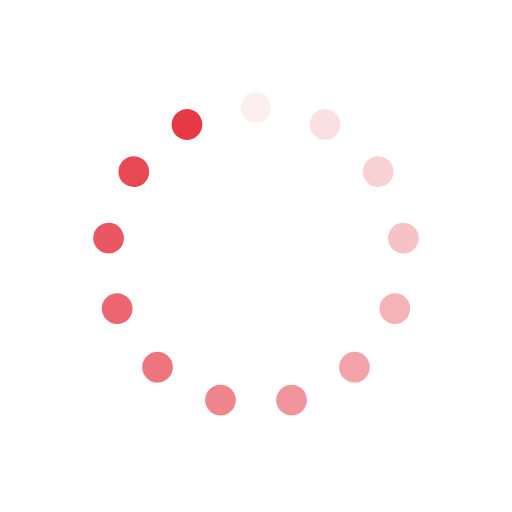
t = 0.00 s
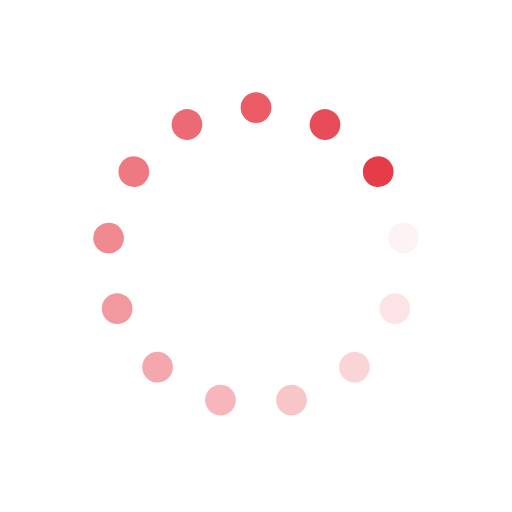
t = 0.25 s
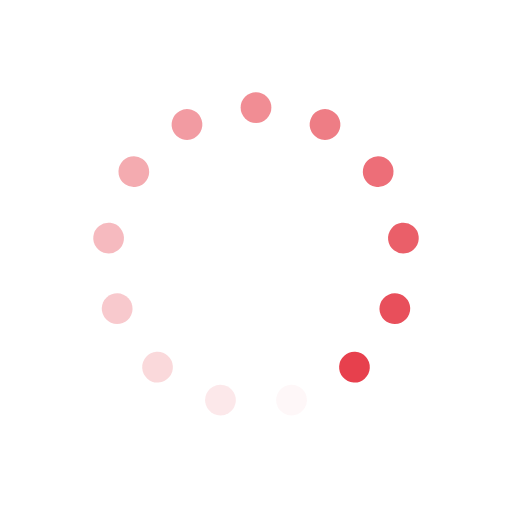
t = 0.50 s
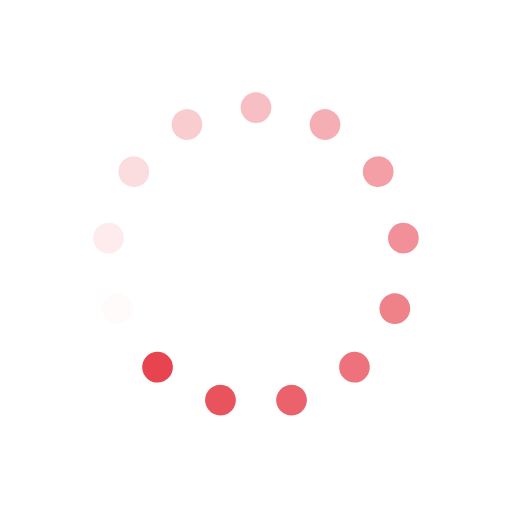
t = 0.75 s

The animated SVG that drew these frames (rendered in a browser with its animation timeline set to each time). Animation: 13 SMIL elements (animate=13); one cycle of 1.00 s, repeats indefinitely.

<svg
            xmlns="http://www.w3.org/2000/svg"
            width="200px"
            height="200px"
            viewBox="0 0 100 100"
            preserveAspectRatio="xMidYMid"
          >
            <g transform="rotate(0 50 50)">
              <rect
                x="47"
                y="18"
                rx="3"
                ry="3"
                width="6"
                height="6"
                fill="#e63946"
              >
                <animate
                  attributeName="opacity"
                  values="1;0"
                  keyTimes="0;1"
                  dur="1s"
                  begin="-0.9230769230769231s"
                  repeatCount="indefinite"
                ></animate>
              </rect>
            </g>
            <g transform="rotate(27.692307692307693 50 50)">
              <rect
                x="47"
                y="18"
                rx="3"
                ry="3"
                width="6"
                height="6"
                fill="#e63946"
              >
                <animate
                  attributeName="opacity"
                  values="1;0"
                  keyTimes="0;1"
                  dur="1s"
                  begin="-0.8461538461538461s"
                  repeatCount="indefinite"
                ></animate>
              </rect>
            </g>
            <g transform="rotate(55.38461538461539 50 50)">
              <rect
                x="47"
                y="18"
                rx="3"
                ry="3"
                width="6"
                height="6"
                fill="#e63946"
              >
                <animate
                  attributeName="opacity"
                  values="1;0"
                  keyTimes="0;1"
                  dur="1s"
                  begin="-0.7692307692307693s"
                  repeatCount="indefinite"
                ></animate>
              </rect>
            </g>
            <g transform="rotate(83.07692307692308 50 50)">
              <rect
                x="47"
                y="18"
                rx="3"
                ry="3"
                width="6"
                height="6"
                fill="#e63946"
              >
                <animate
                  attributeName="opacity"
                  values="1;0"
                  keyTimes="0;1"
                  dur="1s"
                  begin="-0.6923076923076923s"
                  repeatCount="indefinite"
                ></animate>
              </rect>
            </g>
            <g transform="rotate(110.76923076923077 50 50)">
              <rect
                x="47"
                y="18"
                rx="3"
                ry="3"
                width="6"
                height="6"
                fill="#e63946"
              >
                <animate
                  attributeName="opacity"
                  values="1;0"
                  keyTimes="0;1"
                  dur="1s"
                  begin="-0.6153846153846154s"
                  repeatCount="indefinite"
                ></animate>
              </rect>
            </g>
            <g transform="rotate(138.46153846153845 50 50)">
              <rect
                x="47"
                y="18"
                rx="3"
                ry="3"
                width="6"
                height="6"
                fill="#e63946"
              >
                <animate
                  attributeName="opacity"
                  values="1;0"
                  keyTimes="0;1"
                  dur="1s"
                  begin="-0.5384615384615384s"
                  repeatCount="indefinite"
                ></animate>
              </rect>
            </g>
            <g transform="rotate(166.15384615384616 50 50)">
              <rect
                x="47"
                y="18"
                rx="3"
                ry="3"
                width="6"
                height="6"
                fill="#e63946"
              >
                <animate
                  attributeName="opacity"
                  values="1;0"
                  keyTimes="0;1"
                  dur="1s"
                  begin="-0.46153846153846156s"
                  repeatCount="indefinite"
                ></animate>
              </rect>
            </g>
            <g transform="rotate(193.84615384615384 50 50)">
              <rect
                x="47"
                y="18"
                rx="3"
                ry="3"
                width="6"
                height="6"
                fill="#e63946"
              >
                <animate
                  attributeName="opacity"
                  values="1;0"
                  keyTimes="0;1"
                  dur="1s"
                  begin="-0.38461538461538464s"
                  repeatCount="indefinite"
                ></animate>
              </rect>
            </g>
            <g transform="rotate(221.53846153846155 50 50)">
              <rect
                x="47"
                y="18"
                rx="3"
                ry="3"
                width="6"
                height="6"
                fill="#e63946"
              >
                <animate
                  attributeName="opacity"
                  values="1;0"
                  keyTimes="0;1"
                  dur="1s"
                  begin="-0.3076923076923077s"
                  repeatCount="indefinite"
                ></animate>
              </rect>
            </g>
            <g transform="rotate(249.23076923076923 50 50)">
              <rect
                x="47"
                y="18"
                rx="3"
                ry="3"
                width="6"
                height="6"
                fill="#e63946"
              >
                <animate
                  attributeName="opacity"
                  values="1;0"
                  keyTimes="0;1"
                  dur="1s"
                  begin="-0.23076923076923078s"
                  repeatCount="indefinite"
                ></animate>
              </rect>
            </g>
            <g transform="rotate(276.9230769230769 50 50)">
              <rect
                x="47"
                y="18"
                rx="3"
                ry="3"
                width="6"
                height="6"
                fill="#e63946"
              >
                <animate
                  attributeName="opacity"
                  values="1;0"
                  keyTimes="0;1"
                  dur="1s"
                  begin="-0.15384615384615385s"
                  repeatCount="indefinite"
                ></animate>
              </rect>
            </g>
            <g transform="rotate(304.61538461538464 50 50)">
              <rect
                x="47"
                y="18"
                rx="3"
                ry="3"
                width="6"
                height="6"
                fill="#e63946"
              >
                <animate
                  attributeName="opacity"
                  values="1;0"
                  keyTimes="0;1"
                  dur="1s"
                  begin="-0.07692307692307693s"
                  repeatCount="indefinite"
                ></animate>
              </rect>
            </g>
            <g transform="rotate(332.3076923076923 50 50)">
              <rect
                x="47"
                y="18"
                rx="3"
                ry="3"
                width="6"
                height="6"
                fill="#e63946"
              >
                <animate
                  attributeName="opacity"
                  values="1;0"
                  keyTimes="0;1"
                  dur="1s"
                  begin="0s"
                  repeatCount="indefinite"
                ></animate>
              </rect>
            </g>
          </svg>
